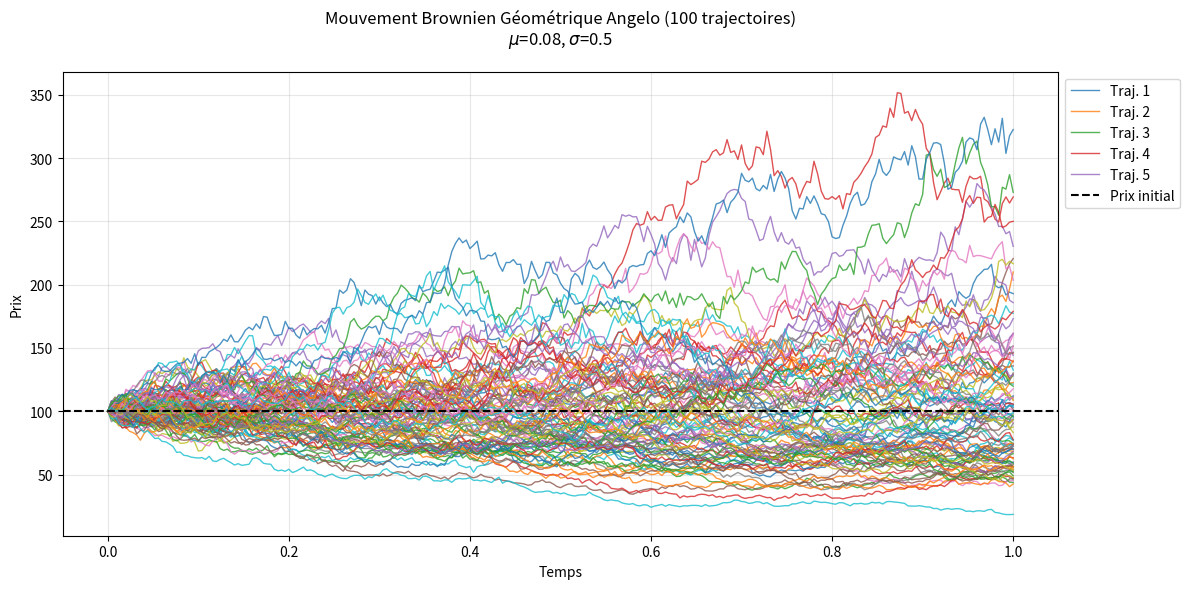

This chart was generated by the following Python code:
#!/usr/bin/env python
# coding: utf-8

# In[4]:


import numpy as np
import matplotlib.pyplot as plt

# Paramètres du modèle
S0 = 100          # Prix initial de l'actif
mu = 0.08         # Taux de rendement annuel (8%)
sigma = 0.5      # Volatilité annuelle (25%)
T = 1             # Horizon temporel (1 an)
N = 250           # Nombre de pas de temps (jours ouvrés)
dt = T/N          # Pas de temps
n_simulations = 100 # Nombre de trajectoires à simuler

# Initialisation
np.random.seed(42)  # Pour la reproductibilité
t = np.linspace(0, T, N+1)  # Échelle de temps

# Génération des trajectoires
trajectoires = np.zeros((n_simulations, N+1))
trajectoires[:, 0] = S0  # Toutes les trajectoires commencent à S0

for i in range(n_simulations):
    # Mouvement brownien standard
    dW = np.random.normal(0, np.sqrt(dt), N)
    W = np.cumsum(dW)
    W = np.insert(W, 0, 0)  # W(0) = 0
    
    # Application de la formule du MBG
    trajectoires[i, :] = S0 * np.exp((mu - 0.5*sigma**2)*t + sigma*W)

# Visualisation
plt.figure(figsize=(12, 6))
for i in range(n_simulations):
    plt.plot(t, trajectoires[i, :], lw=1, alpha=0.8, label=f'Traj. {i+1}' if i < 5 else None)

plt.axhline(y=S0, color='black', linestyle='--', label='Prix initial')
plt.title(f'Mouvement Brownien Géométrique Angelo ({n_simulations} trajectoires)\n$\mu$={mu}, $\sigma$={sigma}', pad=20)
plt.xlabel('Temps')
plt.ylabel("Prix")
plt.legend(loc='upper left', bbox_to_anchor=(1, 1))
plt.grid(True, alpha=0.3)
plt.tight_layout()
plt.show()


# In[ ]:




